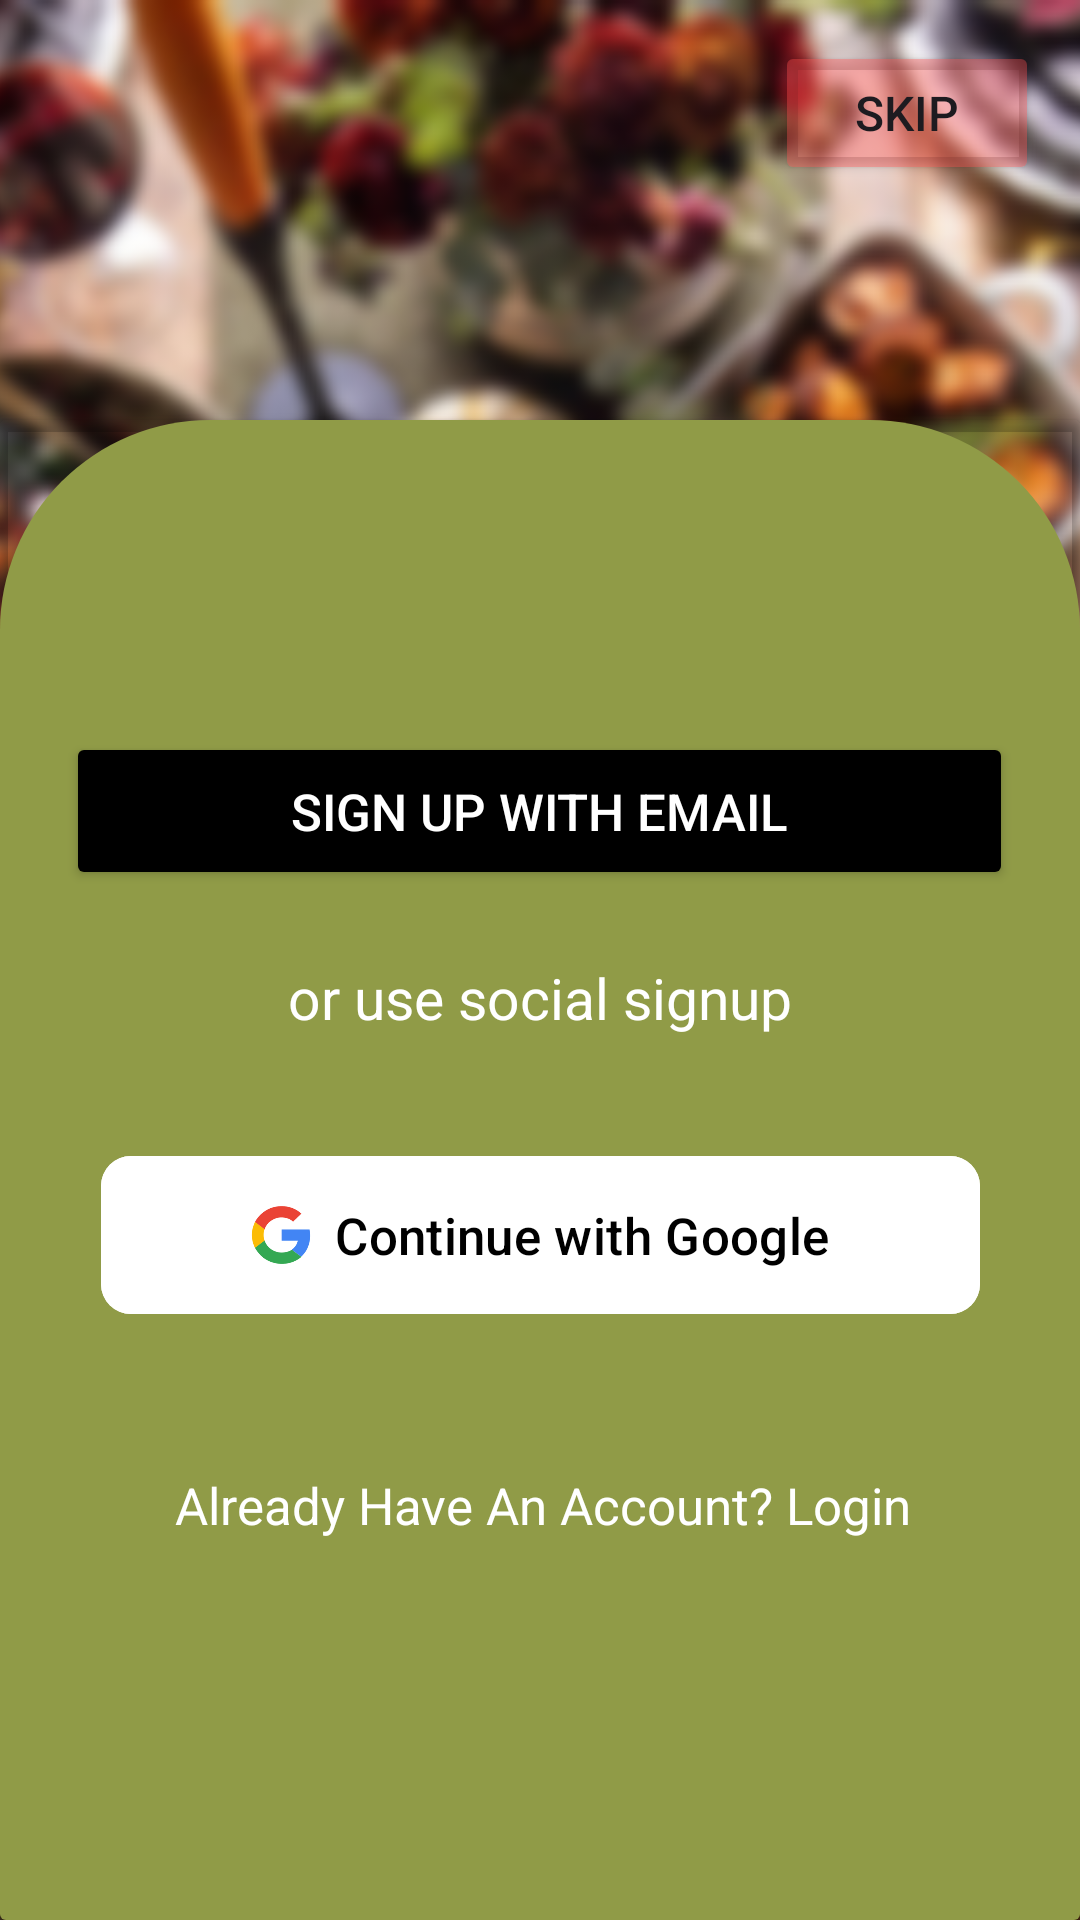

This screen was rendered from an Android layout file. Write that file and the resources it references.
<!-- AndroidManifest.xml: application theme Theme.MealMate -->
<!-- res/layout/fragment_start.xml -->
<?xml version="1.0" encoding="utf-8"?>
<androidx.constraintlayout.widget.ConstraintLayout xmlns:android="http://schemas.android.com/apk/res/android"
    xmlns:app="http://schemas.android.com/apk/res-auto"
    xmlns:tools="http://schemas.android.com/tools"
    android:layout_width="match_parent"
    android:layout_height="match_parent"
    tools:context=".veiw.start_fragment.StartFragment">

    
    <ImageView
        android:id="@+id/blurredImageView"
        android:layout_width="match_parent"
        android:layout_height="match_parent"
        android:background="@android:drawable/screen_background_dark_transparent"
        android:contentDescription="@string/image_description"
        android:scaleType="centerCrop"
        android:src="@drawable/blurstartscreenbacground" />

    
    <androidx.cardview.widget.CardView
        android:layout_width="match_parent"
        android:layout_height="500dp"
        android:padding="8dp"
        app:cardBackgroundColor="@android:color/transparent"
        app:layout_constraintBottom_toBottomOf="parent"
        app:layout_constraintEnd_toEndOf="parent"
        app:layout_constraintHorizontal_bias="0.0"
        app:layout_constraintStart_toStartOf="parent"
        app:layout_constraintTop_toTopOf="parent"
        app:layout_constraintVertical_bias="1.0">

        <androidx.constraintlayout.widget.ConstraintLayout
            android:layout_width="match_parent"
            android:layout_height="match_parent"
            android:background="@drawable/rounded_top_corners">

            <Button
                android:id="@+id/signupwithemailBTU"
                android:layout_width="wrap_content"
                android:layout_height="wrap_content"
                android:layout_marginStart="16dp"
                android:layout_marginTop="104dp"
                android:layout_marginEnd="16dp"
                android:backgroundTint="@color/black"
                android:paddingLeft="75dp"
                android:paddingTop="15dp"
                android:paddingRight="75dp"
                android:paddingBottom="15dp"
                android:text="@string/signupwithemail"
                android:textColor="@color/white"
                android:textSize="17sp"
                app:cornerRadius="10dp"
                app:layout_constraintEnd_toEndOf="parent"
                app:layout_constraintHorizontal_bias="0.493"
                app:layout_constraintStart_toStartOf="parent"
                app:layout_constraintTop_toTopOf="parent" />

            <com.google.android.material.button.MaterialButton
                android:id="@+id/continuewithgoogle"
                android:layout_width="wrap_content"
                android:layout_height="wrap_content"
                android:layout_marginStart="16dp"
                android:layout_marginTop="36dp"
                android:layout_marginEnd="16dp"
                android:backgroundTint="@color/white"
                android:paddingLeft="50dp"
                android:paddingTop="15dp"
                android:paddingRight="50dp"
                android:paddingBottom="15dp"
                android:text="@string/continuewithgoogle"
                android:textColor="@color/black"
                android:textSize="17sp"
                app:cornerRadius="10dp"
                app:icon="@drawable/googellogo"
                app:iconGravity="textStart"
                app:iconSize="20dp"
                app:iconTint="@null"
                app:layout_constraintEnd_toEndOf="parent"
                app:layout_constraintHorizontal_bias="0.505"
                app:layout_constraintStart_toStartOf="parent"
                app:layout_constraintTop_toBottomOf="@+id/textView3" />

            <TextView
                android:id="@+id/textView3"
                android:layout_width="wrap_content"
                android:layout_height="wrap_content"
                android:layout_marginTop="23dp"
                android:background="@color/startScreenBackgroundColor"
                android:paddingStart="8dp"
                android:paddingEnd="8dp"
                android:text="@string/orusesocialsignup"
                android:textAlignment="center"
                android:textColor="@color/white"
                android:textSize="19sp"
                app:layout_constraintEnd_toEndOf="parent"
                app:layout_constraintStart_toStartOf="parent"
                app:layout_constraintTop_toBottomOf="@+id/signupwithemailBTU" />

            <TextView
                android:id="@+id/alreadyhaveanaccountloginin"
                android:layout_width="wrap_content"
                android:layout_height="wrap_content"
                android:layout_marginBottom="117dp"
                android:padding="10dp"
                android:text="@string/alreadyhaveanaccountloginin"
                android:textAlignment="center"
                android:textColor="@color/white"
                android:textSize="17sp"
                app:layout_constraintBottom_toBottomOf="parent"
                app:layout_constraintEnd_toEndOf="parent"
                app:layout_constraintHorizontal_bias="0.506"
                app:layout_constraintStart_toStartOf="parent"
                app:layout_constraintTop_toBottomOf="@+id/continuewithgoogle"
                app:layout_constraintVertical_bias="1.0" />

        </androidx.constraintlayout.widget.ConstraintLayout>

    </androidx.cardview.widget.CardView>

    <Button
        android:id="@+id/skipButton"
        android:layout_width="wrap_content"
        android:layout_height="wrap_content"
        android:backgroundTint="@color/colorBUTtransparent"
        android:text="@string/skip"
        android:textSize="16sp"
        app:layout_constraintBottom_toBottomOf="parent"
        app:layout_constraintEnd_toEndOf="parent"
        app:layout_constraintHorizontal_bias="0.95"
        app:layout_constraintStart_toStartOf="parent"
        app:layout_constraintTop_toTopOf="parent"
        app:layout_constraintVertical_bias="0.023" />

</androidx.constraintlayout.widget.ConstraintLayout>
<!-- resources referenced by this layout -->
<resources>
  <color name="black">#FF000000</color>
  <color name="colorBUTtransparent">#5EFE4C4C</color>
  <color name="startScreenBackgroundColor">#909b47</color>
  <color name="white">#FFFFFFFF</color>
  <!-- drawable blurstartscreenbacground: png bitmap (drawable, 201116 bytes) -->
  <!-- drawable googellogo: png bitmap (drawable, 13761 bytes) -->
  <!-- drawable rounded_top_corners (drawable) -->
  <?xml version="1.0" encoding="utf-8"?>
  <shape xmlns:android="http://schemas.android.com/apk/res/android">
      <corners
          android:topLeftRadius="70dp"
          android:topRightRadius="70dp"
          android:bottomLeftRadius="0dp"
          android:bottomRightRadius="0dp" />
      <solid android:color="@color/startScreenBackgroundColor"/>
  </shape>
  <string name="alreadyhaveanaccountloginin">Already Have An Account? Login</string>
  <string name="continuewithgoogle">Continue with Google</string>
  <string name="image_description">Back Ground</string>
  <string name="orusesocialsignup">or use social signup</string>
  <string name="signupwithemail">Sign Up With Email</string>
  <string name="skip">Skip</string>
  <style name="Theme.MealMate" parent="Base.Theme.MealMate" />
  <style name="Base.Theme.MealMate" parent="Theme.Material3.DayNight.NoActionBar">
          
          <item name="colorPrimary">@color/startScreenBackgroundColor</item>
          <item name="colorPrimaryVariant">@color/startScreenBackgroundColor</item>
  
      </style>
</resources>
